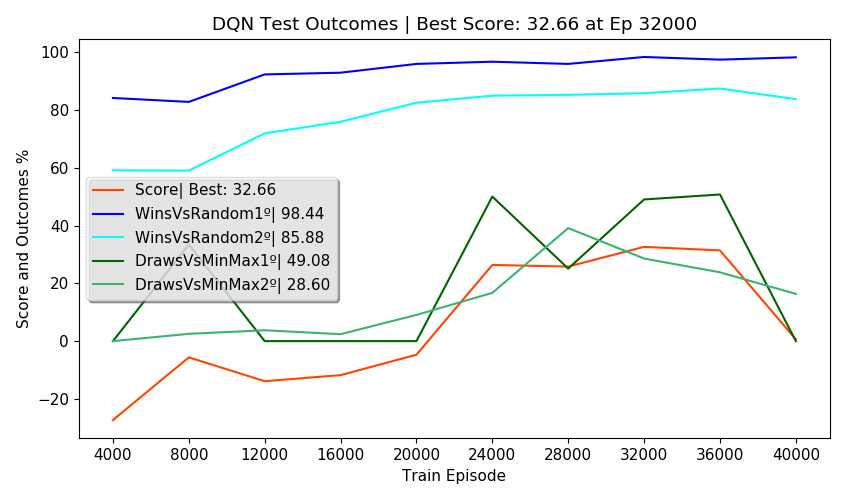

The file beside this chart, header and first rows:
Episodes, FirstPlayer, SecondPlayer, Wins, Draws, Losses, Invalids, MeanReward, PartialScore, Score, TrainEpisode, TrainTime, TrainStates, NewTestStates, TotalTestStates, NewEnvStates, EnvAgentStates, SumEnvStates, TestTime, TotalTestTime, alg, env_agent, train_episodes, eval_freq
2500, DQN, Random, 84.24, 0.80, 14.96, 0.00, 1.54, 69.68, -27.35, 4000, 0:02:29, 2637, 91, 91, 37, 37, 235, 0:00:44, 0:02:58, DQN, Random, 40000, 4000
2500, Random, DQN, 59.16, 1.72, 39.12, 0.00, 0.81, 20.90, -27.35, 4000, 0:02:29, 2637, 233, 324, 137, 137, 235, 0:00:40, 0:02:58, DQN, Random, 40000, 4000
2500, DQN, MinMax, 0.00, 0.00, 100, 0.00, -1.00, -100, -27.35, 4000, 0:02:29, 2637, 0, 324, 8, 8, 235, 0:00:40, 0:02:58, DQN, Random, 40000, 4000
2500, MinMax, DQN, 0.00, 0.00, 100, 0.00, -1.00, -100, -27.35, 4000, 0:02:29, 2637, 0, 324, 53, 53, 235, 0:00:37, 0:02:58, DQN, Random, 40000, 4000
500, DQN, DQN, 53.40, 0.00, 46.60, 0.00, 0.60, , -27.35, 4000, 0:02:29, 2637, 0, 324, 0, 324, 235, 0:00:15, 0:02:58, DQN, Random, 40000, 4000
2500, DQN, Random, 82.88, 6.88, 10.24, 0.00, 1.62, 76.08, -5.63, 8000, 0:08:12, 3431, 137, 461, 57, 94, 539, 0:00:45, 0:03:03, DQN, Random, 40000, 4000
2500, Random, DQN, 59.08, 7.48, 33.44, 0.00, 0.92, 29.38, -5.63, 8000, 0:08:12, 3431, 277, 738, 153, 290, 539, 0:00:39, 0:03:03, DQN, Random, 40000, 4000
2500, DQN, MinMax, 0.00, 33.48, 66.52, 0.00, -0.33, -33.04, -5.63, 8000, 0:08:12, 3431, 0, 738, 16, 24, 539, 0:00:52, 0:03:03, DQN, Random, 40000, 4000
2500, MinMax, DQN, 0.00, 2.52, 97.48, 0.00, -0.95, -94.96, -5.63, 8000, 0:08:12, 3431, 1, 739, 78, 131, 539, 0:00:34, 0:03:03, DQN, Random, 40000, 4000
500, DQN, DQN, 47.00, 0.00, 53.00, 0.00, 0.41, , -5.63, 8000, 0:08:12, 3431, 0, 739, 0, 739, 539, 0:00:10, 0:03:03, DQN, Random, 40000, 4000
2500, DQN, Random, 92.40, 2.20, 5.40, 0.00, 1.82, 88.10, -13.88, 12000, 0:14:02, 3653, 85, 824, 30, 124, 710, 0:00:40, 0:02:42, DQN, Random, 40000, 4000
2500, Random, DQN, 71.96, 3.28, 24.76, 0.00, 1.22, 48.84, -13.88, 12000, 0:14:02, 3653, 109, 933, 75, 365, 710, 0:00:38, 0:02:42, DQN, Random, 40000, 4000
2500, DQN, MinMax, 0.00, 0.00, 100, 0.00, -1.00, -100, -13.88, 12000, 0:14:02, 3653, 0, 933, 9, 33, 710, 0:00:37, 0:02:42, DQN, Random, 40000, 4000
2500, MinMax, DQN, 0.00, 3.76, 96.24, 0.00, -0.92, -92.48, -13.88, 12000, 0:14:02, 3653, 0, 933, 57, 188, 710, 0:00:35, 0:02:42, DQN, Random, 40000, 4000
500, DQN, DQN, 54.20, 0.00, 45.80, 0.00, 0.63, , -13.88, 12000, 0:14:02, 3653, 0, 933, 0, 933, 710, 0:00:10, 0:02:42, DQN, Random, 40000, 4000
2500, DQN, Random, 93.00, 2.40, 4.60, 0.00, 1.84, 89.60, -11.79, 16000, 0:19:28, 3751, 74, 1007, 29, 153, 864, 0:00:43, 0:02:45, DQN, Random, 40000, 4000
2500, Random, DQN, 76.00, 4.28, 19.72, 0.00, 1.37, 58.42, -11.79, 16000, 0:19:28, 3751, 136, 1143, 80, 445, 864, 0:00:38, 0:02:45, DQN, Random, 40000, 4000
2500, DQN, MinMax, 0.00, 0.00, 100, 0.00, -1.00, -100, -11.79, 16000, 0:19:28, 3751, 0, 1143, 7, 40, 864, 0:00:37, 0:02:45, DQN, Random, 40000, 4000
2500, MinMax, DQN, 0.00, 2.40, 97.60, 0.00, -0.95, -95.20, -11.79, 16000, 0:19:28, 3751, 0, 1143, 38, 226, 864, 0:00:32, 0:02:45, DQN, Random, 40000, 4000
500, DQN, DQN, 53.20, 0.00, 46.80, 0.00, 0.60, , -11.79, 16000, 0:19:28, 3751, 0, 1143, 0, 1143, 864, 0:00:12, 0:02:45, DQN, Random, 40000, 4000
2500, DQN, Random, 96.04, 1.36, 2.60, 0.00, 1.91, 94.12, -4.70, 20000, 0:24:54, 3822, 43, 1186, 16, 169, 956, 0:00:37, 0:02:41, DQN, Random, 40000, 4000
2500, Random, DQN, 82.60, 2.48, 14.92, 0.00, 1.53, 68.92, -4.70, 20000, 0:24:54, 3822, 58, 1244, 40, 485, 956, 0:00:37, 0:02:41, DQN, Random, 40000, 4000
2500, DQN, MinMax, 0.00, 0.00, 100, 0.00, -1.00, -100, -4.70, 20000, 0:24:54, 3822, 0, 1244, 2, 42, 956, 0:00:37, 0:02:41, DQN, Random, 40000, 4000
2500, MinMax, DQN, 0.00, 9.08, 90.92, 0.00, -0.82, -81.84, -4.70, 20000, 0:24:54, 3822, 0, 1244, 34, 260, 956, 0:00:37, 0:02:41, DQN, Random, 40000, 4000
500, DQN, DQN, 50.20, 0.00, 49.80, 0.00, 0.51, , -4.70, 20000, 0:24:54, 3822, 0, 1244, 0, 1244, 956, 0:00:10, 0:02:41, DQN, Random, 40000, 4000
2500, DQN, Random, 96.80, 1.88, 1.32, 0.00, 1.94, 96.42, 26.39, 24000, 0:30:13, 3873, 42, 1286, 16, 185, 1067, 0:00:39, 0:02:55, DQN, Random, 40000, 4000
2500, Random, DQN, 85.04, 3.64, 11.32, 0.00, 1.62, 75.54, 26.39, 24000, 0:30:13, 3873, 66, 1352, 47, 532, 1067, 0:00:37, 0:02:55, DQN, Random, 40000, 4000
2500, DQN, MinMax, 0.00, 50.08, 49.92, 0.00, 0.00, 0.16, 26.39, 24000, 0:30:13, 3873, 0, 1352, 8, 50, 1067, 0:00:49, 0:02:55, DQN, Random, 40000, 4000
2500, MinMax, DQN, 0.00, 16.72, 83.28, 0.00, -0.67, -66.56, 26.39, 24000, 0:30:13, 3873, 0, 1352, 40, 300, 1067, 0:00:37, 0:02:55, DQN, Random, 40000, 4000
500, DQN, DQN, 51.20, 0.00, 48.80, 0.00, 0.54, , 26.39, 24000, 0:30:13, 3873, 0, 1352, 0, 1352, 1067, 0:00:10, 0:02:55, DQN, Random, 40000, 4000
2500, DQN, Random, 96.04, 1.60, 2.36, 0.00, 1.91, 94.48, 25.82, 28000, 0:35:48, 3916, 34, 1386, 16, 201, 1143, 0:00:37, 0:03:04, DQN, Random, 40000, 4000
2500, Random, DQN, 85.32, 6.40, 8.28, 0.00, 1.69, 80.24, 25.82, 28000, 0:35:48, 3916, 23, 1409, 27, 559, 1143, 0:00:37, 0:03:04, DQN, Random, 40000, 4000
2500, DQN, MinMax, 0.00, 25.12, 74.88, 0.00, -0.50, -49.76, 25.82, 28000, 0:35:48, 3916, 0, 1409, 4, 54, 1143, 0:00:47, 0:03:04, DQN, Random, 40000, 4000
2500, MinMax, DQN, 0.00, 39.16, 60.84, 0.00, -0.22, -21.68, 25.82, 28000, 0:35:48, 3916, 0, 1409, 29, 329, 1143, 0:00:41, 0:03:04, DQN, Random, 40000, 4000
500, DQN, DQN, 0.00, 100, 0.00, 0.00, 1.00, , 25.82, 28000, 0:35:48, 3916, 0, 1409, 0, 1409, 1143, 0:00:19, 0:03:04, DQN, Random, 40000, 4000
2500, DQN, Random, 98.44, 0.36, 1.20, 0.00, 1.96, 97.42, 32.66, 32000, 0:41:33, 3946, 41, 1450, 15, 216, 1219, 0:00:37, 0:02:55, DQN, Random, 40000, 4000
2500, Random, DQN, 85.88, 4.08, 10.04, 0.00, 1.66, 77.88, 32.66, 32000, 0:41:33, 3946, 34, 1484, 28, 587, 1219, 0:00:37, 0:02:55, DQN, Random, 40000, 4000
2500, DQN, MinMax, 0.00, 49.08, 50.92, 0.00, -0.02, -1.84, 32.66, 32000, 0:41:33, 3946, 0, 1484, 9, 63, 1219, 0:00:49, 0:02:55, DQN, Random, 40000, 4000
2500, MinMax, DQN, 0.00, 28.60, 71.40, 0.00, -0.43, -42.80, 32.66, 32000, 0:41:33, 3946, 0, 1484, 24, 353, 1219, 0:00:39, 0:02:55, DQN, Random, 40000, 4000
500, DQN, DQN, 48.20, 0.00, 51.80, 0.00, 0.45, , 32.66, 32000, 0:41:33, 3946, 0, 1484, 0, 1484, 1219, 0:00:10, 0:02:55, DQN, Random, 40000, 4000
2500, DQN, Random, 97.52, 0.60, 1.88, 0.00, 1.94, 95.94, 31.41, 36000, 0:47:10, 3960, 19, 1503, 9, 225, 1290, 0:00:37, 0:02:56, DQN, Random, 40000, 4000
2500, Random, DQN, 87.52, 3.60, 8.88, 0.00, 1.70, 80.44, 31.41, 36000, 0:47:10, 3960, 34, 1537, 27, 614, 1290, 0:00:37, 0:02:56, DQN, Random, 40000, 4000
2500, DQN, MinMax, 0.00, 50.80, 49.20, 0.00, 0.02, 1.60, 31.41, 36000, 0:47:10, 3960, 0, 1537, 6, 69, 1290, 0:00:50, 0:02:56, DQN, Random, 40000, 4000
2500, MinMax, DQN, 0.00, 23.84, 76.16, 0.00, -0.52, -52.32, 31.41, 36000, 0:47:10, 3960, 0, 1537, 29, 382, 1290, 0:00:40, 0:02:56, DQN, Random, 40000, 4000
500, DQN, DQN, 44.20, 0.00, 55.80, 0.00, 0.33, , 31.41, 36000, 0:47:10, 3960, 0, 1537, 0, 1537, 1290, 0:00:11, 0:02:56, DQN, Random, 40000, 4000
2500, DQN, Random, 98.32, 0.32, 1.36, 0.00, 1.96, 97.12, 0.61, 40000, 0:52:48, 3995, 28, 1565, 10, 235, 1376, 0:00:39, 0:02:44, DQN, Random, 40000, 4000
2500, Random, DQN, 83.84, 3.28, 12.88, 0.00, 1.58, 72.60, 0.61, 40000, 0:52:48, 3995, 53, 1618, 44, 658, 1376, 0:00:36, 0:02:44, DQN, Random, 40000, 4000
2500, DQN, MinMax, 0.00, 0.00, 100, 0.00, -1.00, -100, 0.61, 40000, 0:52:48, 3995, 0, 1618, 0, 69, 1376, 0:00:37, 0:02:44, DQN, Random, 40000, 4000
2500, MinMax, DQN, 0.00, 16.36, 83.64, 0.00, -0.67, -67.28, 0.61, 40000, 0:52:48, 3995, 0, 1618, 32, 414, 1376, 0:00:38, 0:02:44, DQN, Random, 40000, 4000
500, DQN, DQN, 50.60, 0.00, 49.40, 0.00, 0.52, , 0.61, 40000, 0:52:48, 3995, 0, 1618, 0, 1618, 1376, 0:00:12, 0:02:44, DQN, Random, 40000, 4000
